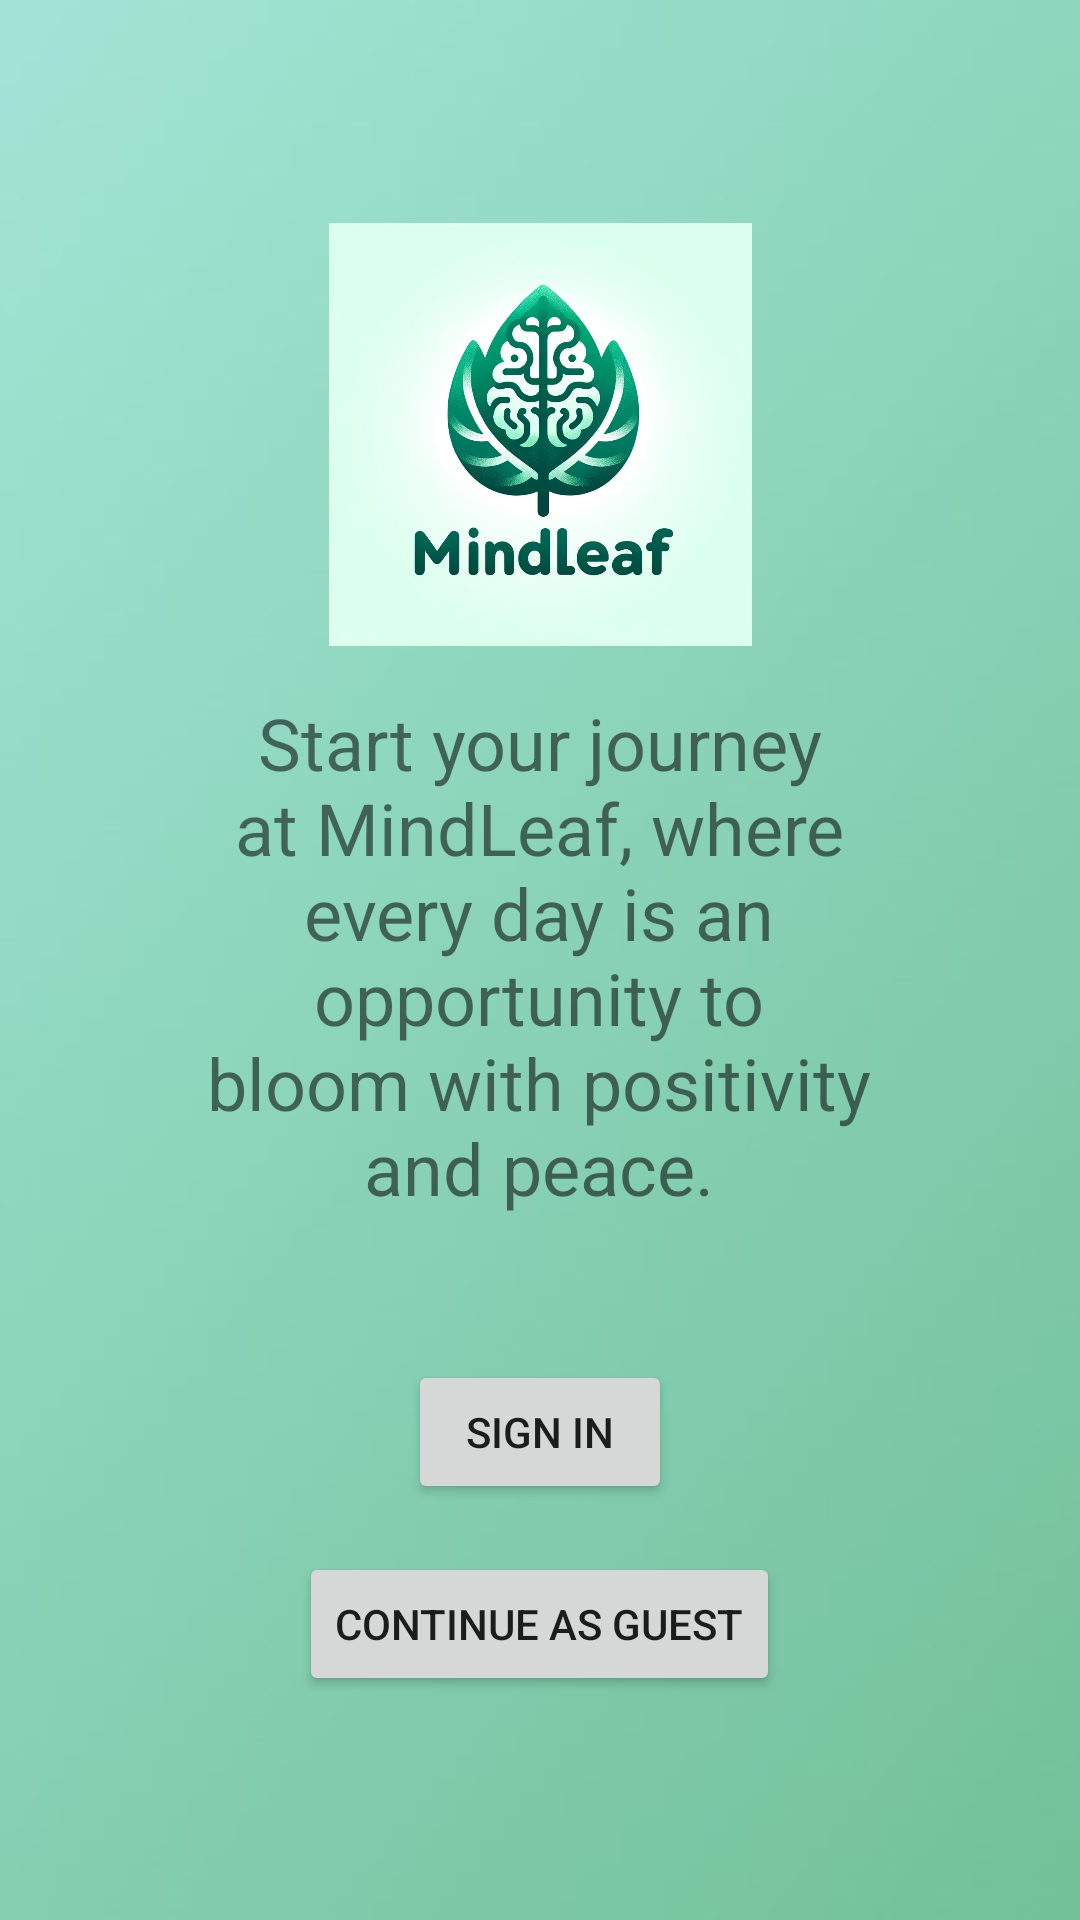

Layout XML and referenced resources for this Android screen:
<!-- AndroidManifest.xml: application theme AppTheme.NoActionBar -->
<!-- res/layout/fragment_welcome.xml -->
<?xml version="1.0" encoding="utf-8"?>

<LinearLayout xmlns:android="http://schemas.android.com/apk/res/android"
    android:layout_width="match_parent"
    android:layout_height="match_parent"
    xmlns:app="http://schemas.android.com/apk/res-auto"
    android:background="@drawable/teel_background"
    android:orientation="vertical"
    android:gravity="center">

    <ImageView
        android:id="@+id/logoImageView"
        android:layout_width="206dp"
        android:layout_height="141dp"
        android:src="@drawable/logo" />

    <TextView
        android:layout_width="255dp"
        android:layout_height="wrap_content"
        android:layout_marginBottom="32dp"
        android:text="Start your journey at MindLeaf, where every day is an opportunity to bloom with positivity and peace."
        android:textAlignment="center"
        android:padding="16dp"
        android:textSize="24sp" />

    <Button
        android:id="@+id/signinButton"
        android:layout_width="wrap_content"
        android:layout_height="wrap_content"
        android:text="Sign In"
        android:layout_marginStart="32dp"
        android:layout_marginEnd="32dp"
        android:layout_marginBottom="16dp" />

    <Button
        android:id="@+id/guestButton"
        android:layout_width="wrap_content"
        android:layout_height="wrap_content"
        android:text="Continue as Guest"
        android:layout_marginStart="32dp"
        android:layout_marginEnd="32dp" />

</LinearLayout>
<!-- resources referenced by this layout -->
<resources>
  <!-- drawable logo: png bitmap (drawable, 115722 bytes) -->
  <!-- drawable teel_background: jpg bitmap (drawable, 3458 bytes) -->
  <style name="AppTheme.NoActionBar">
          <item name="windowActionBar">false</item>
          <item name="windowNoTitle">true</item>
      </style>
</resources>
